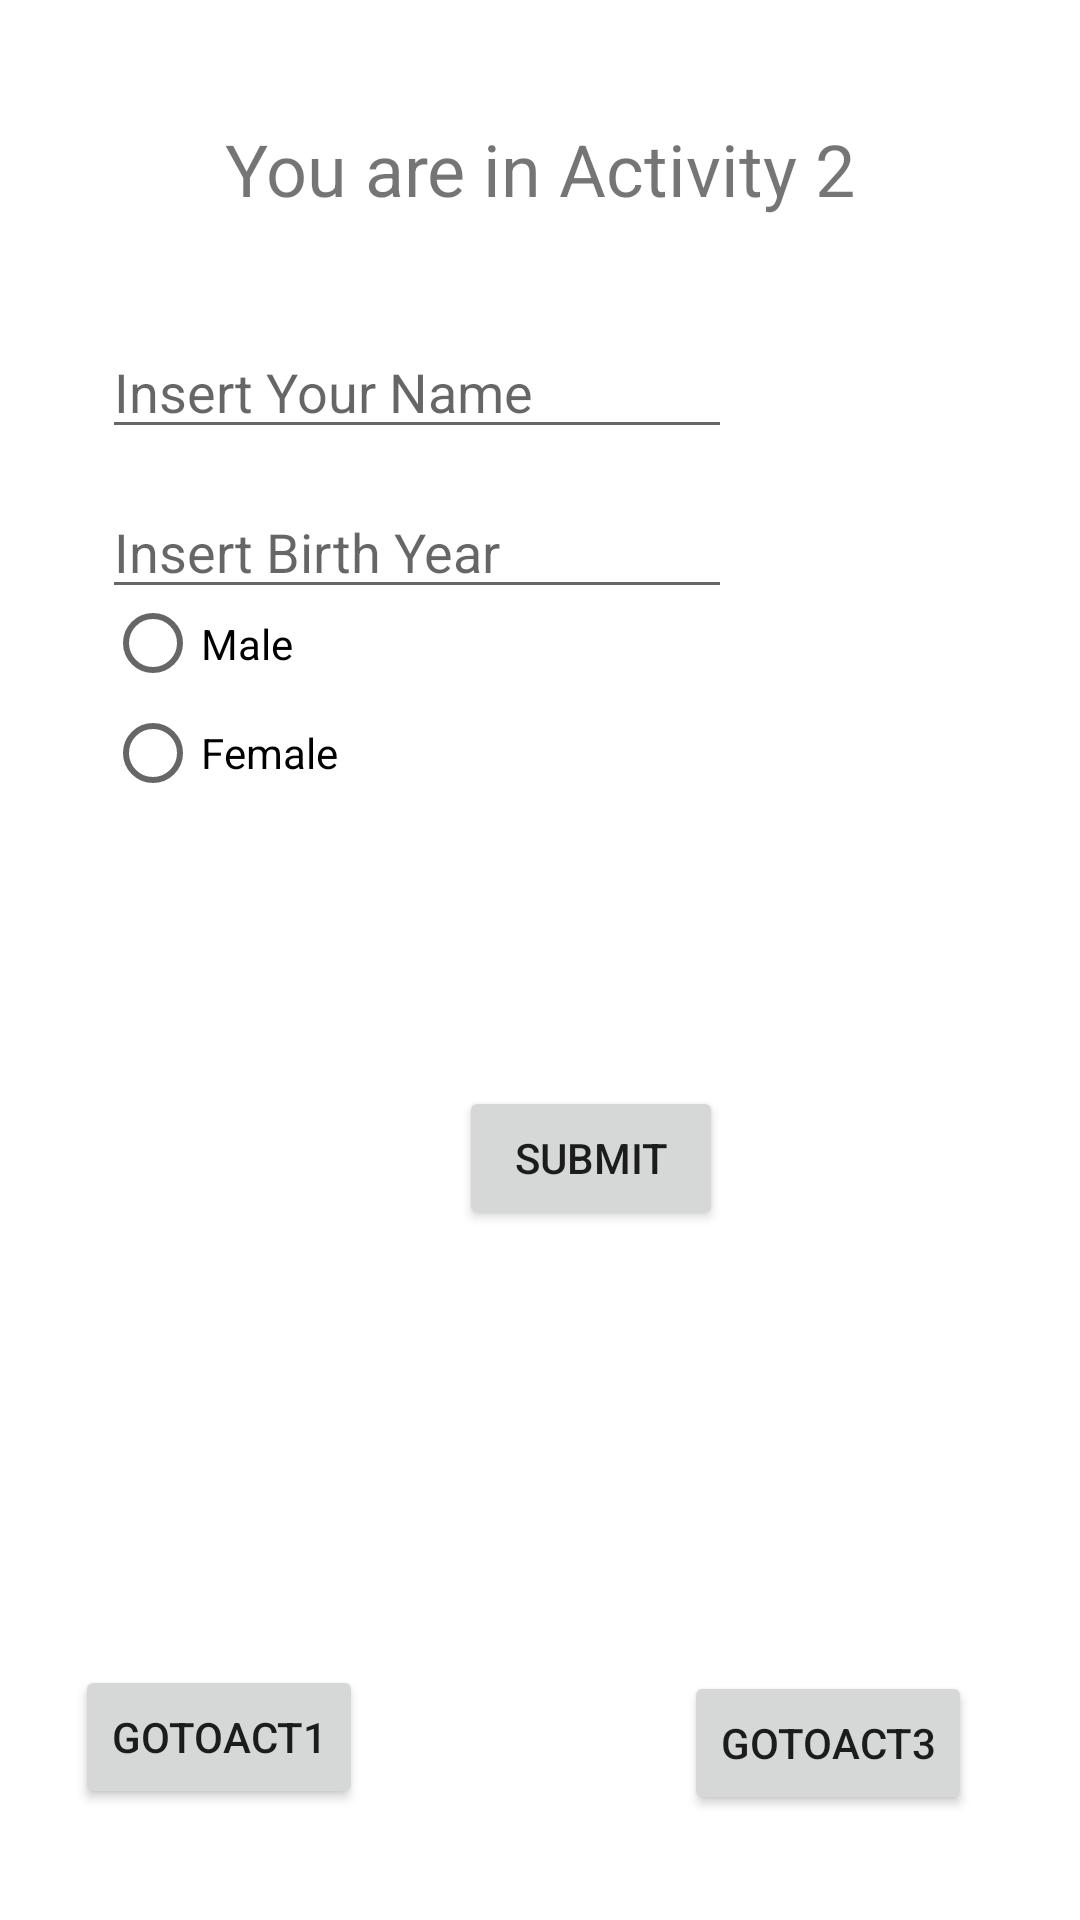

Layout XML and referenced resources for this Android screen:
<!-- AndroidManifest.xml: application theme Theme.Mock -->
<!-- res/layout/activity_2.xml -->
<?xml version="1.0" encoding="utf-8"?>
<androidx.constraintlayout.widget.ConstraintLayout xmlns:android="http://schemas.android.com/apk/res/android"
    xmlns:app="http://schemas.android.com/apk/res-auto"
    xmlns:tools="http://schemas.android.com/tools"
    android:layout_width="match_parent"
    android:layout_height="match_parent"
    tools:context=".Activity2">

    <TextView
        android:id="@+id/textView2"
        android:layout_width="wrap_content"
        android:layout_height="wrap_content"
        android:layout_marginTop="40dp"
        android:text="You are in Activity 2"
        android:textSize="24sp"
        app:layout_constraintEnd_toEndOf="parent"
        app:layout_constraintStart_toStartOf="parent"
        app:layout_constraintTop_toTopOf="parent" />

    <EditText
        android:id="@+id/insertName"
        android:layout_width="wrap_content"
        android:layout_height="wrap_content"
        android:layout_marginStart="34dp"
        android:layout_marginTop="36dp"
        android:ems="10"
        android:hint="Insert Your Name"
        android:inputType="textPersonName"
        app:layout_constraintStart_toStartOf="parent"
        app:layout_constraintTop_toBottomOf="@+id/textView2" />

    <EditText
        android:id="@+id/insertBirth"
        android:layout_width="wrap_content"
        android:layout_height="wrap_content"
        android:layout_marginTop="12dp"
        android:ems="10"
        android:hint="Insert Birth Year"
        android:inputType="number"
        app:layout_constraintStart_toStartOf="@+id/insertName"
        app:layout_constraintTop_toBottomOf="@+id/insertName" />

    <RadioGroup
        android:id="@+id/radioGroup"
        android:layout_width="0dp"
        android:layout_height="73dp"
        android:layout_marginStart="1dp"
        android:layout_marginTop="203dp"
        android:layout_marginEnd="1dp"
        android:layout_marginBottom="202dp"
        app:layout_constraintBottom_toBottomOf="@+id/msg"
        app:layout_constraintEnd_toEndOf="@+id/insertBirth"
        app:layout_constraintStart_toStartOf="@+id/insertBirth"
        app:layout_constraintTop_toTopOf="@+id/textView2">

        <RadioButton
            android:id="@+id/rM"
            android:layout_width="match_parent"
            android:layout_height="33dp"
            android:text="Male" />

        <RadioButton
            android:id="@+id/rF"
            android:layout_width="match_parent"
            android:layout_height="wrap_content"
            android:text="Female" />
    </RadioGroup>

    <TextView
        android:id="@+id/msg"
        android:layout_width="0dp"
        android:layout_height="0dp"
        android:layout_marginStart="6dp"
        android:layout_marginEnd="6dp"
        android:layout_marginBottom="212dp"
        android:text="TextView"
        app:layout_constraintBottom_toBottomOf="parent"
        app:layout_constraintEnd_toEndOf="parent"
        app:layout_constraintStart_toStartOf="parent"
        app:layout_constraintTop_toBottomOf="@+id/submit" />

    <Button
        android:id="@+id/btn_2to1"
        android:layout_width="wrap_content"
        android:layout_height="wrap_content"
        android:layout_marginStart="25dp"
        android:layout_marginBottom="37dp"
        android:text="gotoAct1"
        app:layout_constraintBottom_toBottomOf="parent"
        app:layout_constraintStart_toStartOf="parent" />

    <Button
        android:id="@+id/btn_2to3"
        android:layout_width="wrap_content"
        android:layout_height="wrap_content"
        android:layout_marginEnd="36dp"
        android:layout_marginBottom="35dp"
        android:text="gotoAct3"
        app:layout_constraintBottom_toBottomOf="parent"
        app:layout_constraintEnd_toEndOf="parent" />

    <Button
        android:id="@+id/submit"
        android:layout_width="wrap_content"
        android:layout_height="wrap_content"
        android:layout_marginTop="362dp"
        android:layout_marginEnd="2dp"
        android:layout_marginBottom="40dp"
        android:text="Submit"
        app:layout_constraintBottom_toTopOf="@+id/msg"
        app:layout_constraintEnd_toEndOf="@+id/radioGroup"
        app:layout_constraintTop_toTopOf="parent" />
</androidx.constraintlayout.widget.ConstraintLayout>
<!-- resources referenced by this layout -->
<resources>
  <style name="Theme.Mock" parent="Theme.MaterialComponents.DayNight.DarkActionBar">
          
          <item name="colorPrimary">@color/purple_500</item>
          <item name="colorPrimaryVariant">@color/purple_700</item>
          <item name="colorOnPrimary">@color/white</item>
          
          <item name="colorSecondary">@color/teal_200</item>
          <item name="colorSecondaryVariant">@color/teal_700</item>
          <item name="colorOnSecondary">@color/black</item>
          
          <item name="android:statusBarColor" tools:targetApi="l">?attr/colorPrimaryVariant</item>
          
      </style>
  <!-- not gathered from this repository: default colours our renderer supplied (Android Studio template values) -->
  <color name="purple_500">#FF6200EE</color>
  <color name="purple_700">#FF3700B3</color>
  <color name="teal_200">#FF03DAC5</color>
  <color name="teal_700">#FF018786</color>
  <color name="black">#FF000000</color>
  <color name="white">#FFFFFFFF</color>
</resources>
